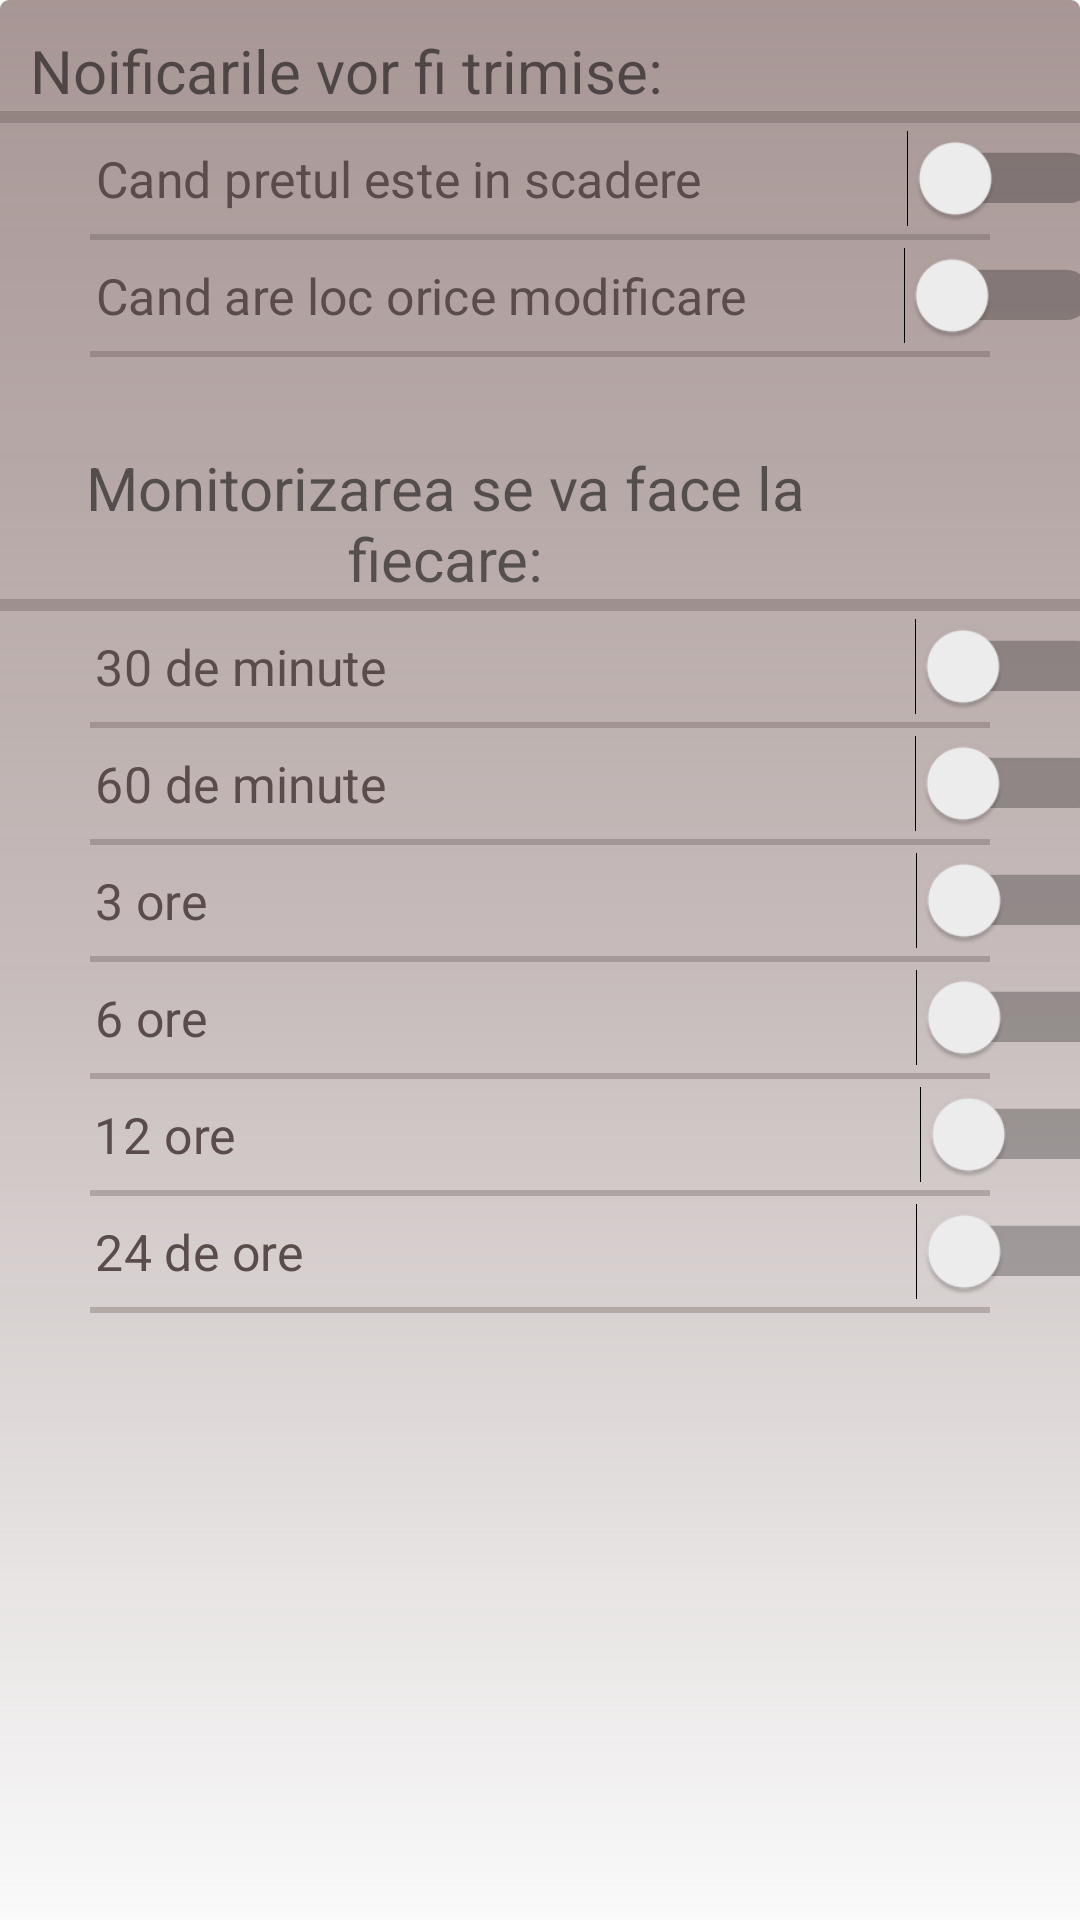

Produce the Android XML layout that renders to this screen, including the resource entries it uses.
<!-- AndroidManifest.xml: application theme AppTheme -->
<!-- res/layout/activity_settings.xml -->
<?xml version="1.0" encoding="utf-8"?>
<LinearLayout xmlns:android="http://schemas.android.com/apk/res/android"
    android:layout_width="match_parent"
    android:layout_height="match_parent"
    android:orientation="vertical"
    android:background="@drawable/rectangle">


    <TextView
        android:id="@+id/textNotifSettings"
        android:layout_width="wrap_content"
        android:layout_height="wrap_content"
        android:layout_marginStart="10dp"
        android:layout_marginTop="10dp"
        android:layout_marginEnd="73dp"
        android:text="Noificarile vor fi trimise:"
        android:textAlignment="center"
        android:textSize="20sp"/>
    <View
        android:layout_width="wrap_content"
        android:layout_height="4dp"
        android:background="@color/newButtonColor"/>

    <Switch
        android:id="@+id/switch1NotifChoice"
        android:layout_width="wrap_content"
        android:layout_height="wrap_content"
        android:switchMinWidth="56dp"
        android:layout_marginStart="60dp"
        android:layout_marginTop="5dp"
        android:text="Cand pretul este in scadere                 "
        android:textColor="@color/newActionBarColor"
        android:scaleX="1.2"
        android:scaleY="1.2"
        android:checked="false" />
    <View
        android:layout_width="wrap_content"
        android:layout_height="2dp"
        android:layout_marginTop="5dp"
        android:layout_marginStart="30dp"
        android:layout_marginEnd="30dp"
        android:background="@color/newButtonColor"/>

    <Switch
        android:id="@+id/switch2NotifChoice"
        android:layout_width="wrap_content"
        android:layout_height="wrap_content"
        android:switchMinWidth="56dp"
        android:layout_marginStart="60dp"
        android:layout_marginTop="5dp"
        android:textColor="@color/newActionBarColor"
        android:text="Cand are loc orice modificare             "
        android:scaleX="1.2"
        android:scaleY="1.2"
        android:checked="false" />
    <View
        android:layout_width="wrap_content"
        android:layout_height="2dp"
        android:layout_marginTop="5dp"
        android:layout_marginStart="30dp"
        android:layout_marginEnd="30dp"
        android:background="@color/newButtonColor"/>

    <TextView
        android:id="@+id/textServiceSettings"
        android:layout_width="wrap_content"
        android:layout_height="wrap_content"
        android:layout_marginStart="10dp"
        android:layout_marginTop="30dp"
        android:layout_marginEnd="73dp"
        android:text="Monitorizarea se va face la fiecare:"
        android:textAlignment="center"
        android:textSize="20sp"/>
    <View
        android:layout_width="wrap_content"
        android:layout_height="4dp"
        android:background="@color/newButtonColor"/>
    <Switch
        android:id="@+id/switch0ServicePeriod"
        android:layout_width="wrap_content"
        android:layout_height="wrap_content"
        android:switchMinWidth="56dp"
        android:layout_marginStart="60dp"
        android:layout_marginTop="5dp"
        android:text="30 de minute                                            "
        android:textColor="@color/newActionBarColor"
        android:scaleX="1.2"
        android:scaleY="1.2"
        android:checked="false" />
    <View
        android:layout_width="wrap_content"
        android:layout_height="2dp"
        android:layout_marginTop="5dp"
        android:layout_marginStart="30dp"
        android:layout_marginEnd="30dp"
        android:background="@color/newButtonColor"/>

    <Switch
        android:id="@+id/switch1ServicePeriod"
        android:layout_width="wrap_content"
        android:layout_height="wrap_content"
        android:switchMinWidth="56dp"
        android:layout_marginStart="60dp"
        android:layout_marginTop="5dp"
        android:text="60 de minute                                            "
        android:textColor="@color/newActionBarColor"
        android:scaleX="1.2"
        android:scaleY="1.2"
        android:checked="false" />
    <View
        android:layout_width="wrap_content"
        android:layout_height="2dp"
        android:layout_marginTop="5dp"
        android:layout_marginStart="30dp"
        android:layout_marginEnd="30dp"
        android:background="@color/newButtonColor"/>

    <Switch
        android:id="@+id/switch2ServicePeriod"
        android:layout_width="wrap_content"
        android:layout_height="wrap_content"
        android:switchMinWidth="56dp"
        android:layout_marginStart="60dp"
        android:layout_marginTop="5dp"
        android:textColor="@color/newActionBarColor"
        android:text="3 ore                                                           "
        android:scaleX="1.2"
        android:scaleY="1.2"
        android:checked="false" />

    <View
        android:layout_width="wrap_content"
        android:layout_height="2dp"
        android:layout_marginTop="5dp"
        android:layout_marginStart="30dp"
        android:layout_marginEnd="30dp"
        android:background="@color/newButtonColor"/>

    <Switch
        android:id="@+id/switch3ServicePeriod"
        android:layout_width="wrap_content"
        android:layout_height="wrap_content"
        android:switchMinWidth="56dp"
        android:layout_marginStart="60dp"
        android:layout_marginTop="5dp"
        android:textColor="@color/newActionBarColor"
        android:text="6 ore                                                           "
        android:scaleX="1.2"
        android:scaleY="1.2"
        android:checked="false" />
    <View
        android:layout_width="wrap_content"
        android:layout_height="2dp"
        android:layout_marginTop="5dp"
        android:layout_marginStart="30dp"
        android:layout_marginEnd="30dp"
        android:background="@color/newButtonColor"/>

    <Switch
        android:id="@+id/switch4ServicePeriod"
        android:layout_width="wrap_content"
        android:layout_height="wrap_content"
        android:switchMinWidth="56dp"
        android:layout_marginStart="60dp"
        android:layout_marginTop="5dp"
        android:textColor="@color/newActionBarColor"
        android:text="12 ore                                                         "
        android:scaleX="1.2"
        android:scaleY="1.2"
        android:checked="false" />

    <View
        android:layout_width="wrap_content"
        android:layout_height="2dp"
        android:layout_marginTop="5dp"
        android:layout_marginStart="30dp"
        android:layout_marginEnd="30dp"
        android:background="@color/newButtonColor"/>

    <Switch
        android:id="@+id/switch5ServicePeriod"
        android:layout_width="wrap_content"
        android:layout_height="wrap_content"
        android:switchMinWidth="56dp"
        android:layout_marginStart="60dp"
        android:layout_marginTop="5dp"
        android:textColor="@color/newActionBarColor"
        android:text="24 de ore                                                   "
        android:scaleX="1.2"
        android:scaleY="1.2"
        android:checked="false" />
    <View
        android:layout_width="wrap_content"
        android:layout_height="2dp"
        android:layout_marginTop="5dp"
        android:layout_marginStart="30dp"
        android:layout_marginEnd="30dp"
        android:background="@color/newButtonColor"/>

</LinearLayout>
<!-- resources referenced by this layout -->
<resources>
  <color name="newActionBarColor">#5A4C4A</color>
  <color name="newButtonColor">#4D5A4C4A</color>
  <!-- drawable rectangle (drawable) -->
  <?xml version="1.0" encoding="utf-8"?>
  <shape xmlns:android="http://schemas.android.com/apk/res/android"
      android:shape="rectangle" >
  
      <corners android:radius="3dp" />
  
      <gradient
          android:angle="90"
          android:startColor="#00927D7B"
          android:gradientRadius="@android:integer/config_mediumAnimTime"
          android:centerColor="#80927D7B"
          android:endColor="#CC927D7B"
          android:type="linear" />
  </shape>
  <style name="AppTheme" parent="Theme.AppCompat.Light.DarkActionBar">
          
          <item name="colorPrimary">@color/newActionBarColor</item>
          <item name="colorPrimaryDark">@color/newActionBarColor</item>
          <item name="colorAccent">@color/colorAccent</item>
          <item name="android:actionBarSize">40dp</item>
          <item name="actionBarSize">40dp</item>
      </style>
  <color name="colorAccent">#99744F3A</color>
</resources>
